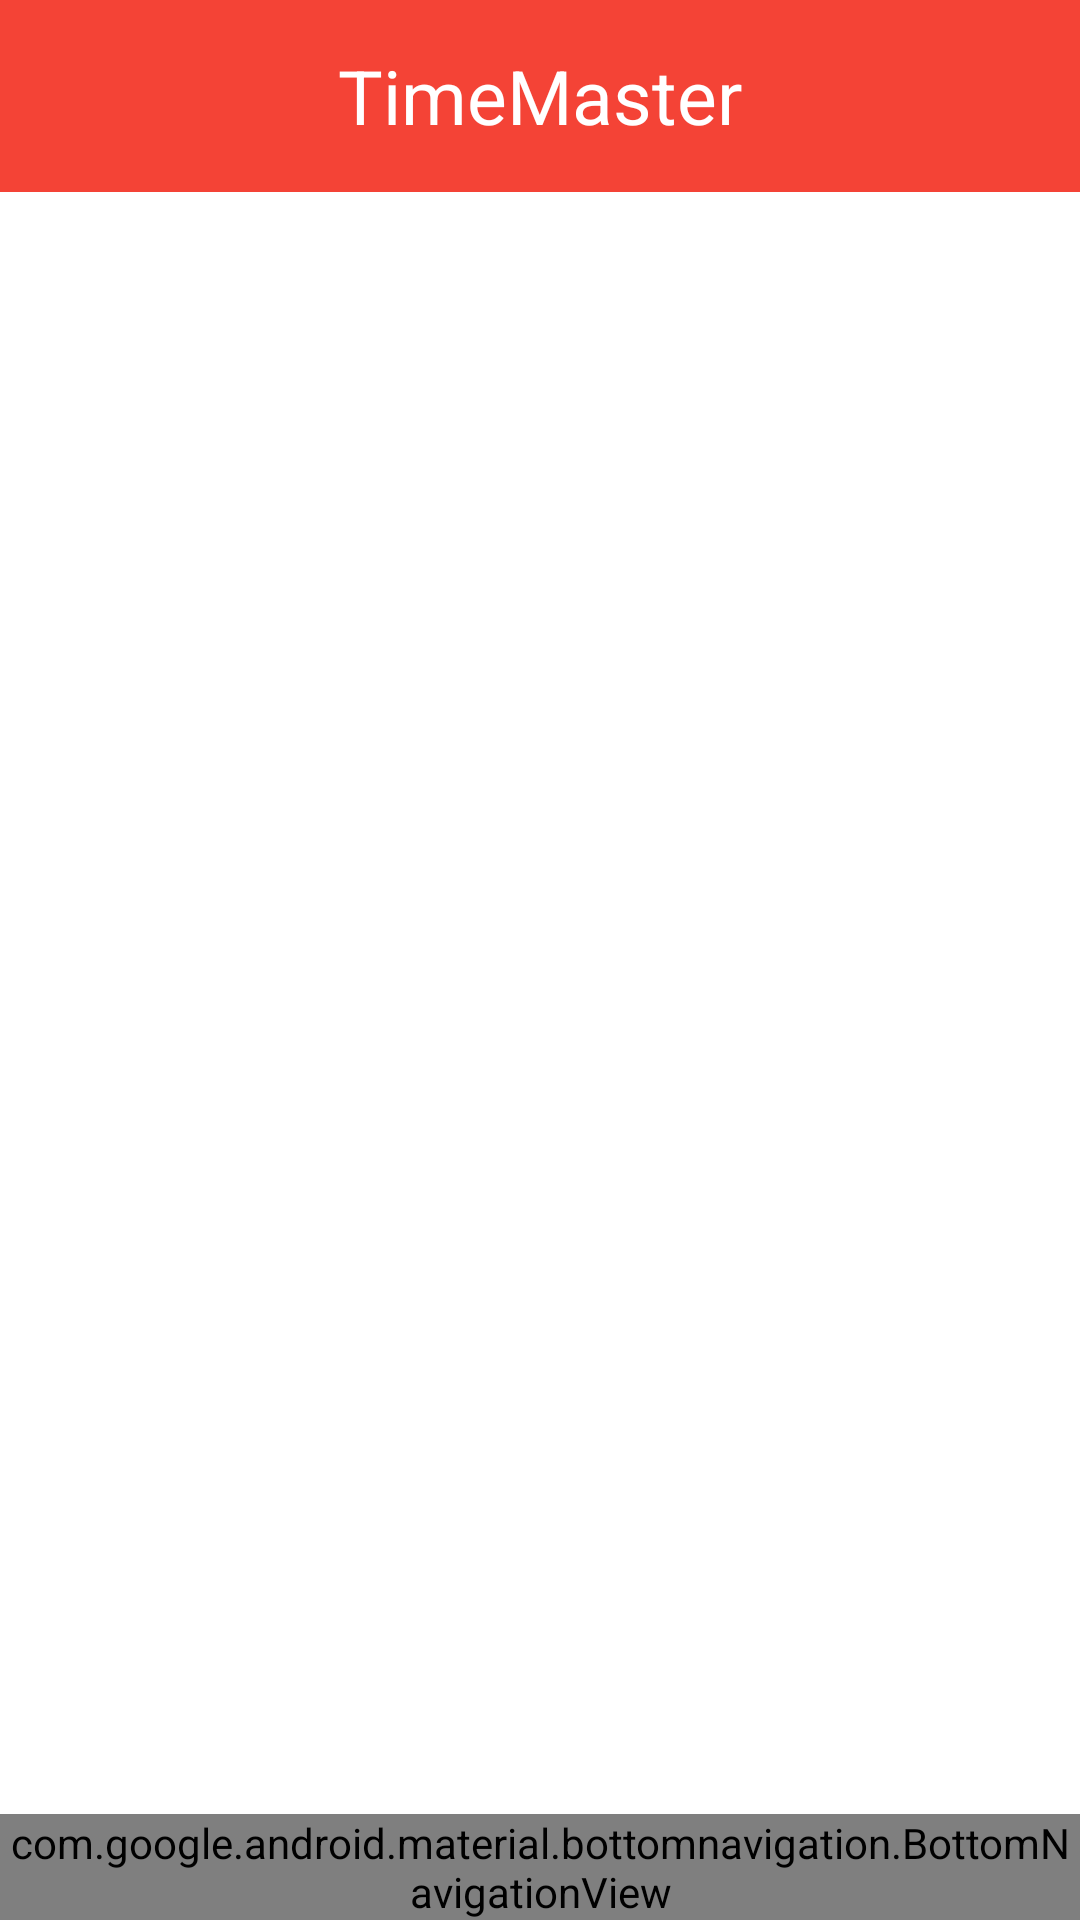

Layout XML and referenced resources for this Android screen:
<!-- AndroidManifest.xml: application theme Theme.TimeMaster -->
<!-- res/layout/activity_main2.xml -->
<?xml version="1.0" encoding="utf-8"?>
<RelativeLayout xmlns:android="http://schemas.android.com/apk/res/android"
    xmlns:app="http://schemas.android.com/apk/res-auto"
    xmlns:tools="http://schemas.android.com/tools"
    android:id="@+id/main"
    android:layout_width="match_parent"
    android:layout_height="match_parent"
    android:layout_marginTop="20dp"
    android:background="@color/white"
    tools:context=".MainActivity2">

    <androidx.appcompat.widget.Toolbar
        android:id="@+id/toolbar"
        android:layout_width="match_parent"
        android:layout_height="wrap_content"
        android:background="#F44336"
        android:elevation="4dp"
        android:theme="@style/ThemeOverlay.AppCompat.ActionBar">

        <TextView
            android:id="@+id/toolbar_title"
            android:layout_width="wrap_content"
            android:layout_height="wrap_content"
            android:layout_gravity="center"
            android:text="TimeMaster"
            android:textSize="25dp"
            android:textColor="@android:color/white"/>

    </androidx.appcompat.widget.Toolbar>

    <ListView
        android:id="@+id/list1"
        android:layout_width="wrap_content"
        android:layout_height="wrap_content"
        android:layout_marginTop="16dp" />

    <FrameLayout
        android:id="@+id/frame_container"
        android:layout_width="match_parent"
        android:layout_height="match_parent"
        android:layout_alignParentTop="true" >

        <com.google.android.material.bottomnavigation.BottomNavigationView
            android:id="@+id/bottom_navigation"
            android:layout_width="match_parent"
            android:layout_height="wrap_content"
            android:layout_gravity="bottom"
            android:background="#F44336"
            app:itemIconSize="0dp"
            app:labelVisibilityMode="labeled"
            app:menu="@menu/bottom_nav_menu" />
    </FrameLayout>

</RelativeLayout>
<!-- resources referenced by this layout -->
<resources>
  <color name="white">#FFFFFFFF</color>
  <style name="Theme.TimeMaster" parent="Base.Theme.TimeMaster" />
  <style name="Base.Theme.TimeMaster" parent="Theme.Material3.DayNight.NoActionBar">
          
          
      </style>
</resources>
